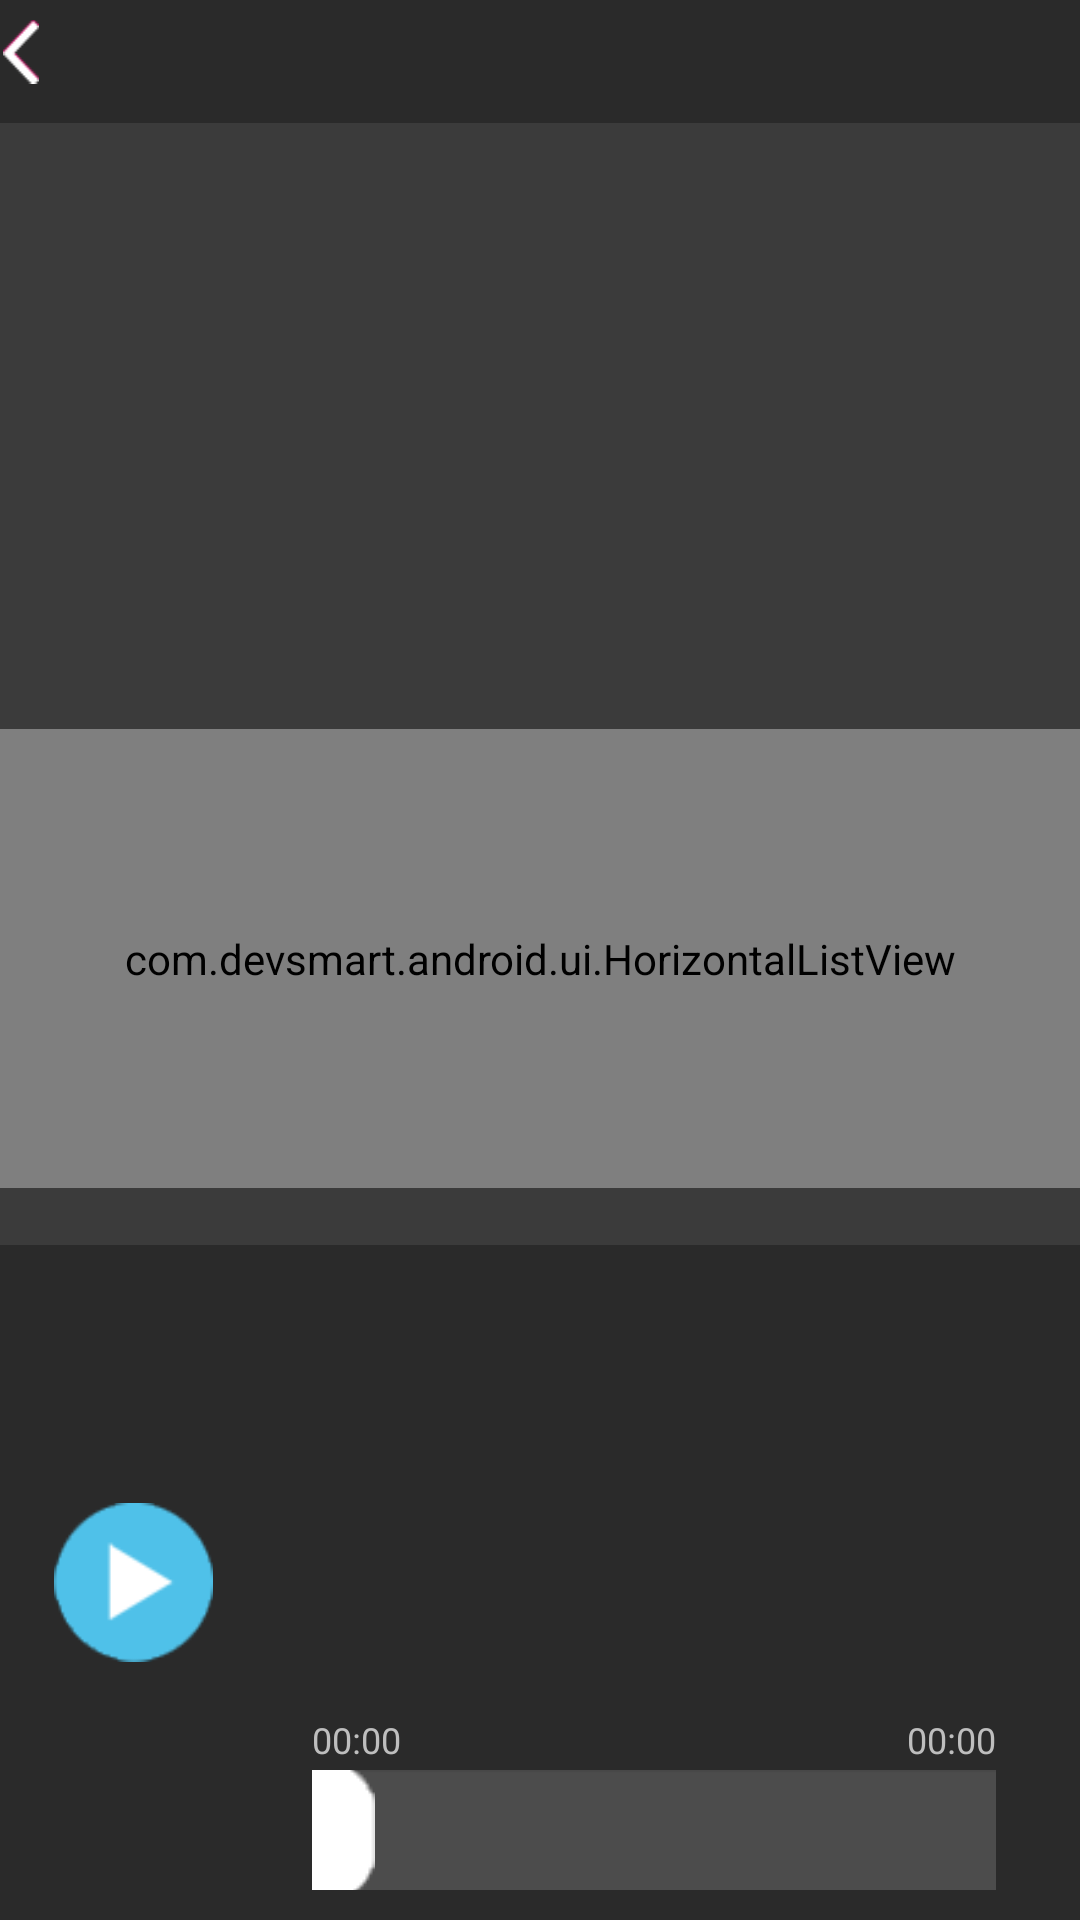

Layout XML and referenced resources for this Android screen:
<!-- AndroidManifest.xml: application theme android:Theme.NoTitleBar.Fullscreen -->
<!-- res/layout/mv_player.xml -->
<?xml version="1.0" encoding="utf-8"?>
<RelativeLayout xmlns:android="http://schemas.android.com/apk/res/android"
    android:layout_width="match_parent"
    android:layout_height="match_parent" >

     <children.lemoon.player.org.MySurfaceView
        android:id="@+id/surface_view"
        android:layout_width="match_parent"
        android:layout_height="match_parent"
        android:layout_gravity="center"
        android:visibility="visible" />
     
     
 	<LinearLayout 
 	    android:id="@+id/header_container"
 	    android:layout_width="match_parent"
 	    android:layout_height="41dp"
 	    android:layout_alignParentTop="true"
 	    android:layout_marginTop="0dp"
 	    android:background="#aa000000"
 	    android:orientation="horizontal"
 	    android:visibility="visible">
         <LinearLayout
            android:id="@+id/go_back"
            android:layout_width="wrap_content"
            android:layout_height="wrap_content"
            android:orientation="horizontal"
            android:paddingLeft="1dp" >

            <ImageView
                android:layout_width="wrap_content"
                android:layout_height="fill_parent"
                android:layout_marginRight="1dp"
                android:src="@drawable/back_icon" />

	 	    <TextView 
	 	        android:id="@+id/mv_title"
	 	        android:layout_width="wrap_content"
	 	        android:layout_height="wrap_content"
	 	        android:text=" "
	 	        android:paddingTop="5dp"
	 	        android:textColor="#ffffff"
	 	        android:textSize="22sp"
	 	        android:paddingLeft="18dip"
	 	        android:layout_gravity="left" />
        </LinearLayout>	    

 	    <ImageView
 	        android:id="@+id/battery"
 	        android:layout_width="wrap_content"
 	        android:layout_height="wrap_content"
 	        android:layout_gravity="right"
 	        />
 	</LinearLayout>
 	
 	
 	<View
 	    android:id="@+id/fill1"
 	    android:layout_width="match_parent"
 	    android:layout_height="202dp"
 	    android:layout_below="@+id/header_container"
 	    android:layout_marginTop="0dp"
 	    android:background="#88000000"
 	    android:padding="0dp"  
 	    android:clickable="false"
 	    android:focusable="false"
 	    android:focusableInTouchMode="false"   
 	    android:visibility="visible" />
 	
 	
    
    <com.devsmart.android.ui.HorizontalListView
	  	android:id="@+id/id_horizontalScrollView"
	  	android:layout_width="match_parent"
	  	android:layout_height="153dp"
	  	android:layout_below="@+id/fill1"
        android:layout_marginTop="0dip"
        android:background="#88000000"
	  	android:padding="0dp"
	  	android:visibility="visible"  />
    
    <View
 	    android:id="@+id/fill2"
 	    android:layout_width="match_parent"
 	    android:layout_height="19dp"
 	    android:layout_below="@+id/id_horizontalScrollView"
 	    android:layout_marginTop="0dp"
 	    android:background="#88000000" 
 	    android:clickable="true"
 	    android:focusable="false" 	
 	    android:focusableInTouchMode="true"    
 	    android:visibility="visible" />
    
    
     <RelativeLayout 
 	    android:id="@+id/ctrlbar_container"
 	    android:layout_width="match_parent"
 	    android:layout_height="65dp"
 	    android:layout_below="@+id/fill2"
 	    android:layout_marginTop="0dp"
 	    android:layout_alignParentBottom="true"
 	    android:layout_marginBottom="0dip"
 	    android:background="#aa000000"
 	    android:visibility="visible">
		<Button 
		    android:id="@+id/btn_play"
		    android:layout_width="53dp"
		    android:layout_height="53dp"
		    android:layout_alignParentLeft="true"
		    android:layout_marginLeft="18dp"
		    android:layout_centerVertical="true"
		    android:background="@drawable/mv_btn_play"
		    android:minHeight="0dp"
		    android:minWidth="0dp"/>
         
         
	    <SeekBar
	        android:id="@+id/seekb"
	        android:max="100" 
	        
	        android:layout_width="668dp"
	        android:layout_height="40dp"
	        android:minHeight="40dp"   
            android:maxHeight="40dp" 
            android:progressDrawable="@drawable/mv_seekbar_progressbar_selector"
            
            	        
	        android:layout_alignParentBottom="true"
	        android:layout_marginBottom="10dp"
	        
	        android:layout_alignParentRight="true"
	        android:layout_marginRight="28dp"
	        
	        android:layout_alignParentLeft="true"
	        android:layout_marginLeft="104dp"
	        	        
	        
	        
	        android:thumb="@drawable/mv_seekbar_thumb_selector" 
	        android:thumbOffset="10dip"/>	 
            
	    <TextView 
	        android:id="@+id/curtime"
	        android:layout_width="wrap_content"
	        android:layout_height="wrap_content"
	        android:layout_above="@+id/seekb"
	        android:layout_alignLeft="@id/seekb"
	        android:padding="0dp"
	        android:text="00:00"
	         android:layout_marginBottom="2dp"
	          android:textSize="12dp"/>
	    
	    <TextView 
	        android:id="@+id/dur"
	        android:layout_width="wrap_content"
	        android:layout_height="wrap_content"
	        android:layout_above="@+id/seekb"
	        android:layout_alignRight="@id/seekb"
	        android:padding="0dp"
	        android:layout_marginBottom="2dp"
	        android:text="00:00"
	         android:textSize="12dp"/>
 	</RelativeLayout>
</RelativeLayout>
<!-- resources referenced by this layout -->
<resources>
  <!-- drawable back_icon: png bitmap (drawable-hdpi, 3291 bytes) -->
  <!-- drawable mv_btn_play: png bitmap (drawable-ldpi, 19491 bytes) -->
  <!-- drawable mv_seekbar_progressbar_selector (drawable) -->
  <?xml version="1.0" encoding="utf-8"?>
  <layer-list
    xmlns:android="http://schemas.android.com/apk/res/android">
      <item android:id="@android:id/background" android:drawable="@drawable/seekbar_background" />
      <item android:id="@android:id/progress">
          <scale android:drawable="@drawable/seekbar_progress" android:scaleWidth="99%" />
      </item>
  </layer-list>
  <!-- drawable mv_seekbar_thumb_selector (drawable) -->
  <?xml version="1.0" encoding="utf-8"?>
  <selector xmlns:android="http://schemas.android.com/apk/res/android" >
           
          
      <item       
          android:state_pressed="true"       
          android:drawable="@drawable/mv_seekbar_bright_thumb" />      
                  
          
      <item       
          android:state_focused="false"       
          android:state_pressed="false"     
          android:drawable="@drawable/mv_seekbar_bright_thumb" />   
    
   
  </selector>
  <!-- drawable seekbar_background: png bitmap (drawable-hdpi, 1518 bytes) -->
  <!-- drawable mv_seekbar_bright_thumb: png bitmap (drawable-ldpi, 3371 bytes) -->
</resources>
